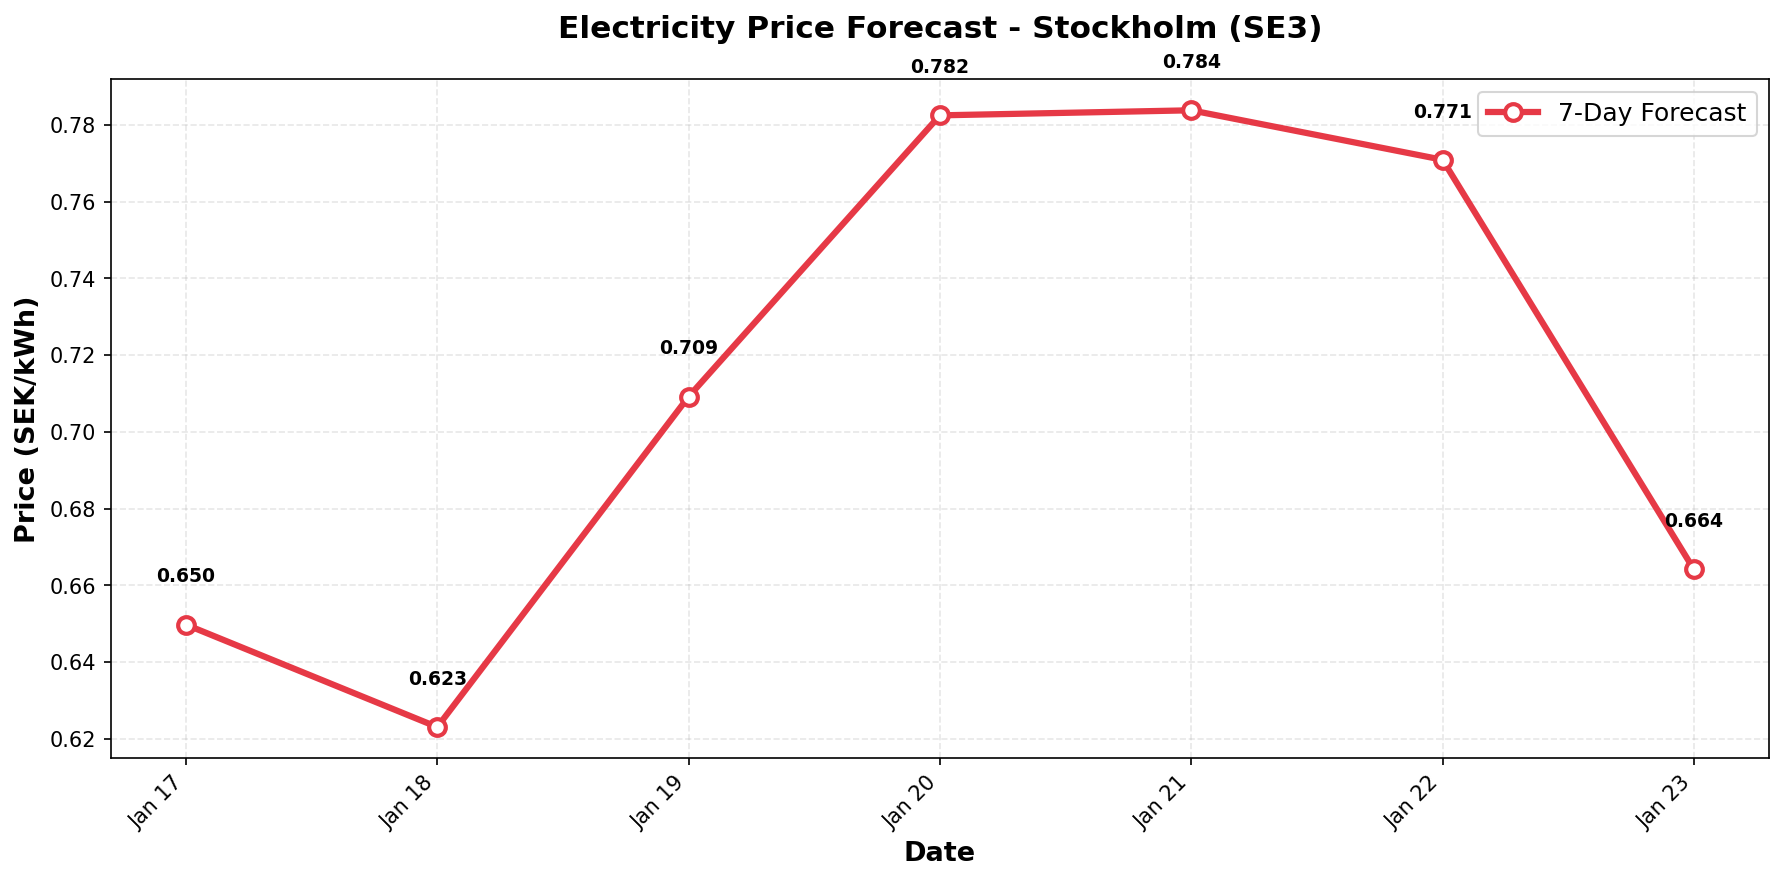

Data behind this chart, as committed beside it:
date, predicted_price
2026-01-17, 0.6498
2026-01-18, 0.6231
2026-01-19, 0.7092
2026-01-20, 0.7825
2026-01-21, 0.7838
2026-01-22, 0.7709
2026-01-23, 0.6642
